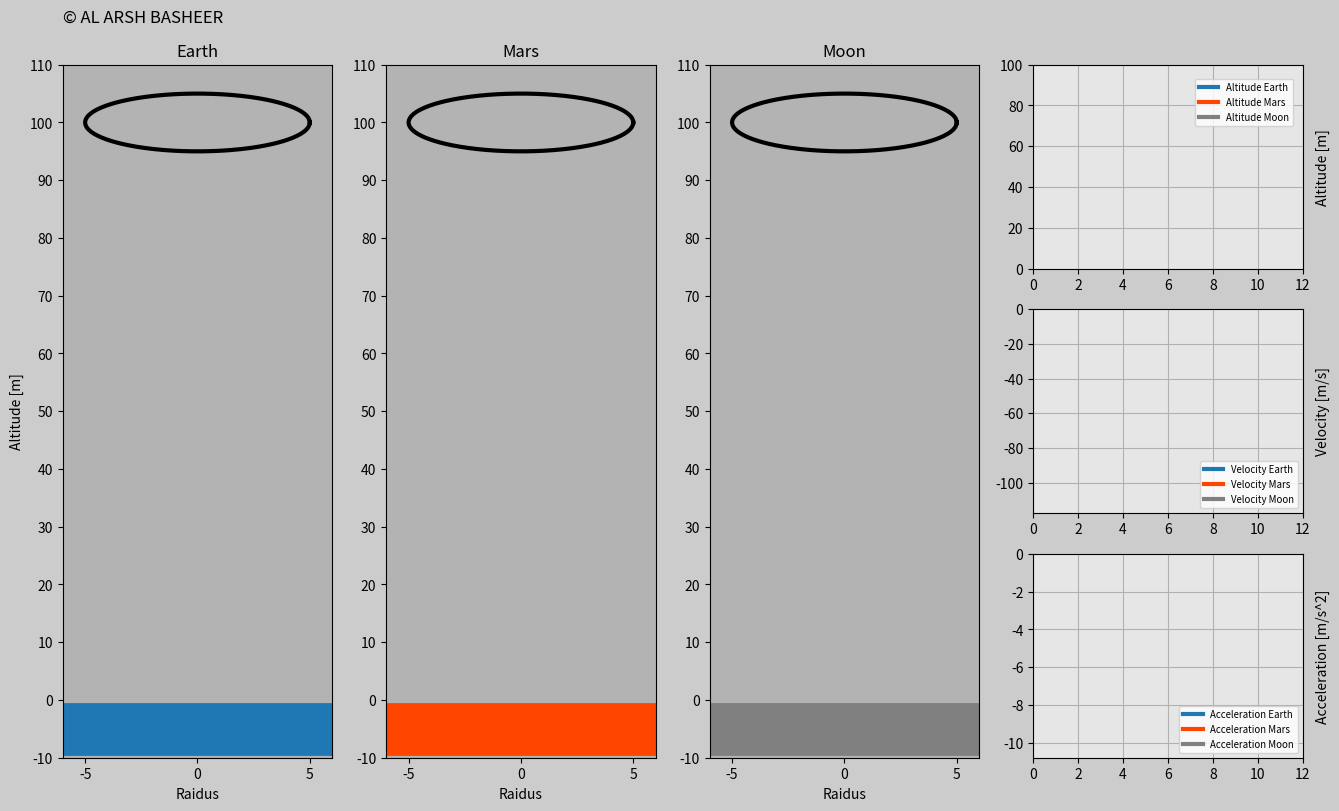

Reproduce this figure in Python.
import matplotlib.pyplot as plt
import matplotlib.gridspec as gridspec
import matplotlib.animation as animation
import numpy as np

# Time array
t0 = 0
t_end = 12
dt = 0.02
t = np.arange(t0,t_end+dt,dt)

# Gravitational acceleration
g_Earth = -9.8 # (m/s^2)
g_Mars = -3.721
g_Moon = g_Earth/6



n = 2
y_i = 100 # [m]
y_Earth = y_i + 0.5*g_Earth*t**n
y_Mars = y_i + 0.5*g_Mars*t**n
y_Moon = y_i + 0.5*g_Moon*t**n
# print(y_Earth)

# Velocities

y_Earth_velocity = 0.5*n*g_Earth*t**(n-1)
y_Mars_velocity = 0.5*n*g_Mars*t**(n-1)
y_Moon_velocity = 0.5*n*g_Moon*t**(n-1)

# Acceleration

y_Earth_acceleration = 0.5*n*(n-1)*g_Earth*t**((n-1)-1)
y_Mars_acceleration = 0.5*n*(n-1)*g_Mars*t**((n-1)-1)
y_Moon_acceleration = 0.5*n*(n-1)*g_Moon*t**((n-1)-1)

# Make circle

def make_circle(r):
    degree = np.arange(0,361,1)
    radian = (np.pi*degree)/180
    ball_x = r*np.cos(radian)
    ball_y = r*np.sin(radian)
    return ball_x,ball_y

radius = 5
ball_x_Earth, ball_y_Earth = make_circle(radius)
ball_x_Mars, ball_y_Mars = make_circle(radius)
ball_x_Moon, ball_y_Moon = make_circle(radius)

#np.set_printoptions(suppress= True)
#print(ball_x_Earth)
#print(ball_y_Earth)
##################################### ANIMATION ###########################
frame_amount = len(t)
width = 1.2
y_bottom = -10 #[m]
dy = 10

def update_plot(num):
    if y_Earth[num]>radius:
        ball_Earth.set_data(ball_x_Earth,ball_y_Earth+y_Earth[num])
        Position_Earth.set_data(t[0:num],y_Earth[0:num])
        Velocity_Earth.set_data(t[0:num], y_Earth_velocity[0:num])
        Acceleration_Earth.set_data(t[0:num], y_Earth_acceleration[0:num])
    if y_Mars[num]>radius:
        ball_Mars.set_data(ball_x_Mars,ball_y_Mars+y_Mars[num])
        Position_Mars.set_data(t[0:num],y_Mars[0:num])
        Velocity_Mars.set_data(t[0:num], y_Mars_velocity[0:num])
        Acceleration_Mars.set_data(t[0:num], y_Mars_acceleration[0:num])

    if y_Moon[num]>radius:
        ball_Moon.set_data(ball_x_Moon,ball_y_Moon+y_Moon[num])
        Position_Moon.set_data(t[0:num], y_Moon[0:num])
        Velocity_Moon.set_data(t[0:num], y_Moon_velocity[0:num])
        Acceleration_Moon.set_data(t[0:num], y_Moon_acceleration[0:num])

    return ball_Earth, ball_Mars, ball_Moon, Position_Earth, Velocity_Earth, Acceleration_Earth, Position_Mars, Velocity_Mars, Acceleration_Mars, Position_Moon, Velocity_Moon, Acceleration_Moon

# Figure Properties
fig = plt.figure(figsize=(16,9),dpi = 120, facecolor=(0.8,0.8,0.8))
gs = gridspec.GridSpec(3,4)

# Create Object for Earth
Ob1 = fig.add_subplot(gs[:,0],facecolor=(0.7,0.7,0.7))
ball_Earth,=Ob1.plot([],[],'k',linewidth=3)
ground_Earth,=Ob1.plot([-radius*width,radius*width],[-5,-5],linewidth = 38)
plt.xlim(-radius*width,radius*width)
plt.ylim(y_bottom,y_i+dy)
plt.xticks(np.arange(-radius,radius+1,radius))
plt.yticks(np.arange(y_bottom,y_i+2*dy,dy))
plt.ylabel('Altitude [m]')
plt.xlabel('Raidus')
plt.title('Earth')
copyright=Ob1.text(-radius*width,(y_i+10)*3.2/3,'© AL ARSH BASHEER',size=12)
# Create Object for Mars:
Ob2 = fig.add_subplot(gs[:,1],facecolor=(0.7,0.7,0.7))
ball_Mars,=Ob2.plot([],[],'k',linewidth=3)
ground_Mars,=Ob2.plot([-radius*width,radius*width],[-5,-5],'orangered',linewidth = 38)
plt.xlim(-radius*width,radius*width)
plt.ylim(y_bottom,y_i+dy)
plt.xticks(np.arange(-radius,radius+1,radius))
plt.yticks(np.arange(y_bottom,y_i+2*dy,dy))
plt.xlabel('Raidus')
plt.title('Mars')

# Create Object for Moon:
Ob3 = fig.add_subplot(gs[:,2],facecolor=(0.7,0.7,0.7))
ball_Moon,=Ob3.plot([],[],'k',linewidth=3)
ground_Moon,=Ob3.plot([-radius*width,radius*width],[-5,-5],'gray',linewidth = 38)
plt.xlim(-radius*width,radius*width)
plt.ylim(y_bottom,y_i+dy)
plt.xticks(np.arange(-radius,radius+1,radius))
plt.yticks(np.arange(y_bottom,y_i+2*dy,dy))
plt.xlabel('Raidus')
plt.title('Moon')

# Position function
Ob4 = fig.add_subplot(gs[0,3],facecolor = (0.9,0.9,0.9))

Position_Earth, = Ob4.plot([],[],'',linewidth=3,label='Altitude Earth')
Position_Mars, = Ob4.plot([],[],'orangered',linewidth=3,label='Altitude Mars')
Position_Moon, = Ob4.plot([],[],'gray',linewidth=3,label='Altitude Moon')

plt.xlim(0,t_end)
plt.ylim(0,y_i)
plt.legend(loc = (0.6,0.7),fontsize='x-small')
plt.ylabel('Altitude [m]')
Ob4.yaxis.set_label_coords(1.1,0.5)
plt.grid(True)



# Velocity function
Ob5 = fig.add_subplot(gs[1,3], facecolor = (0.9,0.9,0.9))

Velocity_Earth, = Ob5.plot([],[],'',linewidth=3,label='Velocity Earth')
Velocity_Mars, = Ob5.plot([],[],'orangered',linewidth=3,label='Velocity Mars')
Velocity_Moon, = Ob5.plot([],[],'gray',linewidth=3,label='Velocity Moon')

plt.xlim(0,t_end)
plt.ylim(y_Earth_velocity[-1],0)
plt.legend(loc = 'lower right',fontsize='x-small')
plt.ylabel('Velocity [m/s]')
Ob5.yaxis.set_label_coords(1.1,0.5)
plt.grid(True)

# Acceleration function
Ob6 = fig.add_subplot(gs[2,3], facecolor = (0.9,0.9,0.9))

Acceleration_Earth, = Ob6.plot([],[],'',linewidth = 3, label = 'Acceleration Earth')
Acceleration_Mars, = Ob6.plot([],[],'orangered',linewidth = 3, label = 'Acceleration Mars')
Acceleration_Moon, = Ob6.plot([],[],'grey',linewidth = 3, label = 'Acceleration Moon')

plt.xlim(0,t_end)
plt.ylim(g_Earth-1,0)
plt.legend(loc = 'lower right', fontsize = 'x-small')
plt.ylabel('Acceleration [m/s^2]')
Ob6.yaxis.set_label_coords(1.1,0.5)
plt.grid(True)

ANIMATION = animation.FuncAnimation(fig,update_plot,frames=frame_amount,interval=20,repeat=True,blit=True)
plt.show()



